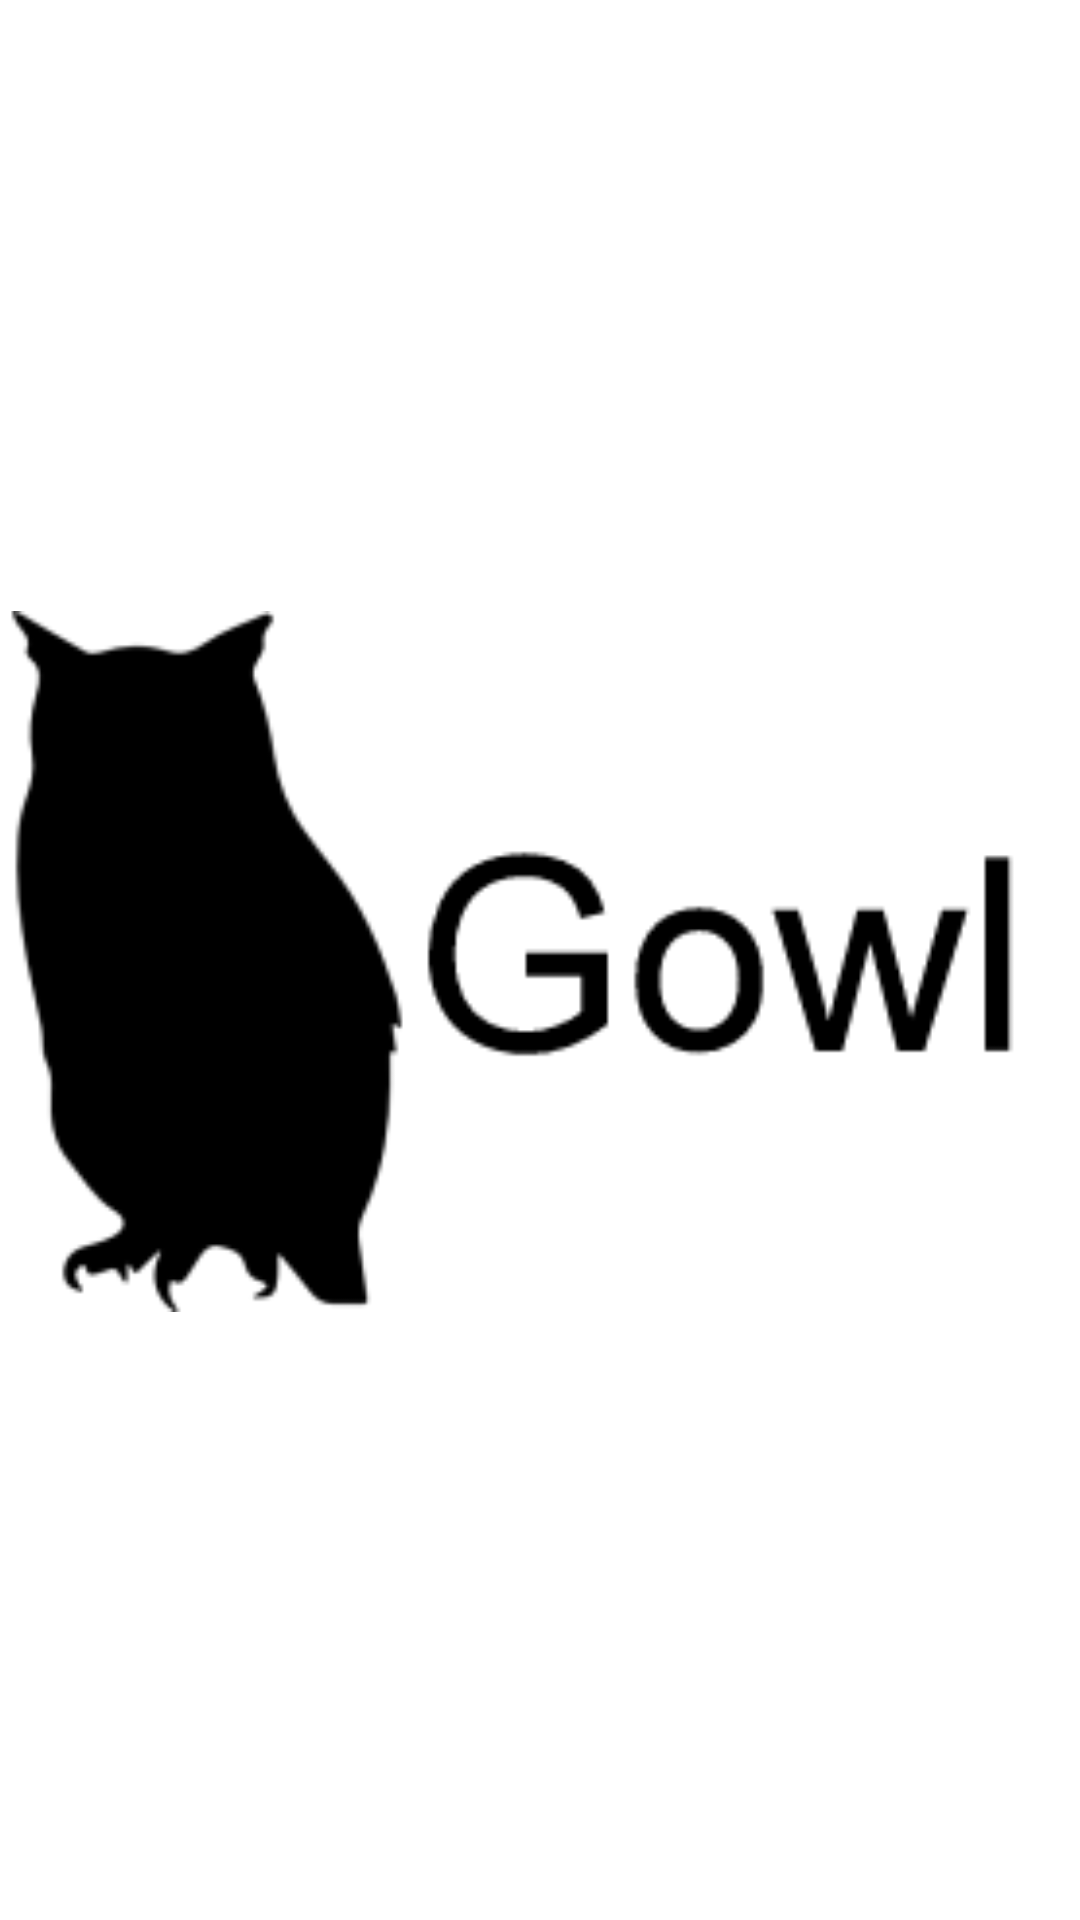

This screen was rendered from an Android layout file. Write that file and the resources it references.
<!-- AndroidManifest.xml: application theme Theme.Gowl -->
<!-- res/layout/activity_boot_logo.xml -->
<?xml version="1.0" encoding="utf-8"?>
<androidx.constraintlayout.widget.ConstraintLayout xmlns:android="http://schemas.android.com/apk/res/android"
    xmlns:app="http://schemas.android.com/apk/res-auto"
    xmlns:tools="http://schemas.android.com/tools"
    android:layout_width="match_parent"
    android:layout_height="match_parent"
    tools:context=".Activity.BootLogo">

    <ImageView
        android:id="@+id/BootLogoImg"
        android:layout_width="415dp"
        android:layout_height="735dp"
        app:layout_constraintBottom_toBottomOf="parent"
        app:layout_constraintEnd_toEndOf="parent"
        app:layout_constraintStart_toStartOf="parent"
        app:layout_constraintTop_toTopOf="parent"
        app:srcCompat="@mipmap/ic_banner_foreground">

    </ImageView>

</androidx.constraintlayout.widget.ConstraintLayout>
<!-- resources referenced by this layout -->
<resources>
  <!-- mipmap ic_banner_foreground: png bitmap (mipmap-xhdpi, 4707 bytes) -->
  <style name="Theme.Gowl" parent="Theme.MaterialComponents.DayNight.NoActionBar">
          
          <item name="colorPrimary">#121212</item>
          <item name="colorPrimaryVariant">#121212</item>
          <item name="colorOnPrimary">#121212</item>
          
          <item name="colorSecondary">@color/teal_200</item>
          <item name="colorSecondaryVariant">@color/teal_700</item>
          <item name="colorOnSecondary">@color/black</item>
          
          <item name="android:statusBarColor" tools:targetApi="l">?attr/colorPrimaryVariant</item>
          <item name="android:windowLightStatusBar">true</item>
          
      </style>
  <!-- not gathered from this repository: default colours our renderer supplied (Android Studio template values) -->
  <color name="teal_200">#FF03DAC5</color>
  <color name="teal_700">#FF018786</color>
  <color name="black">#FF000000</color>
</resources>
